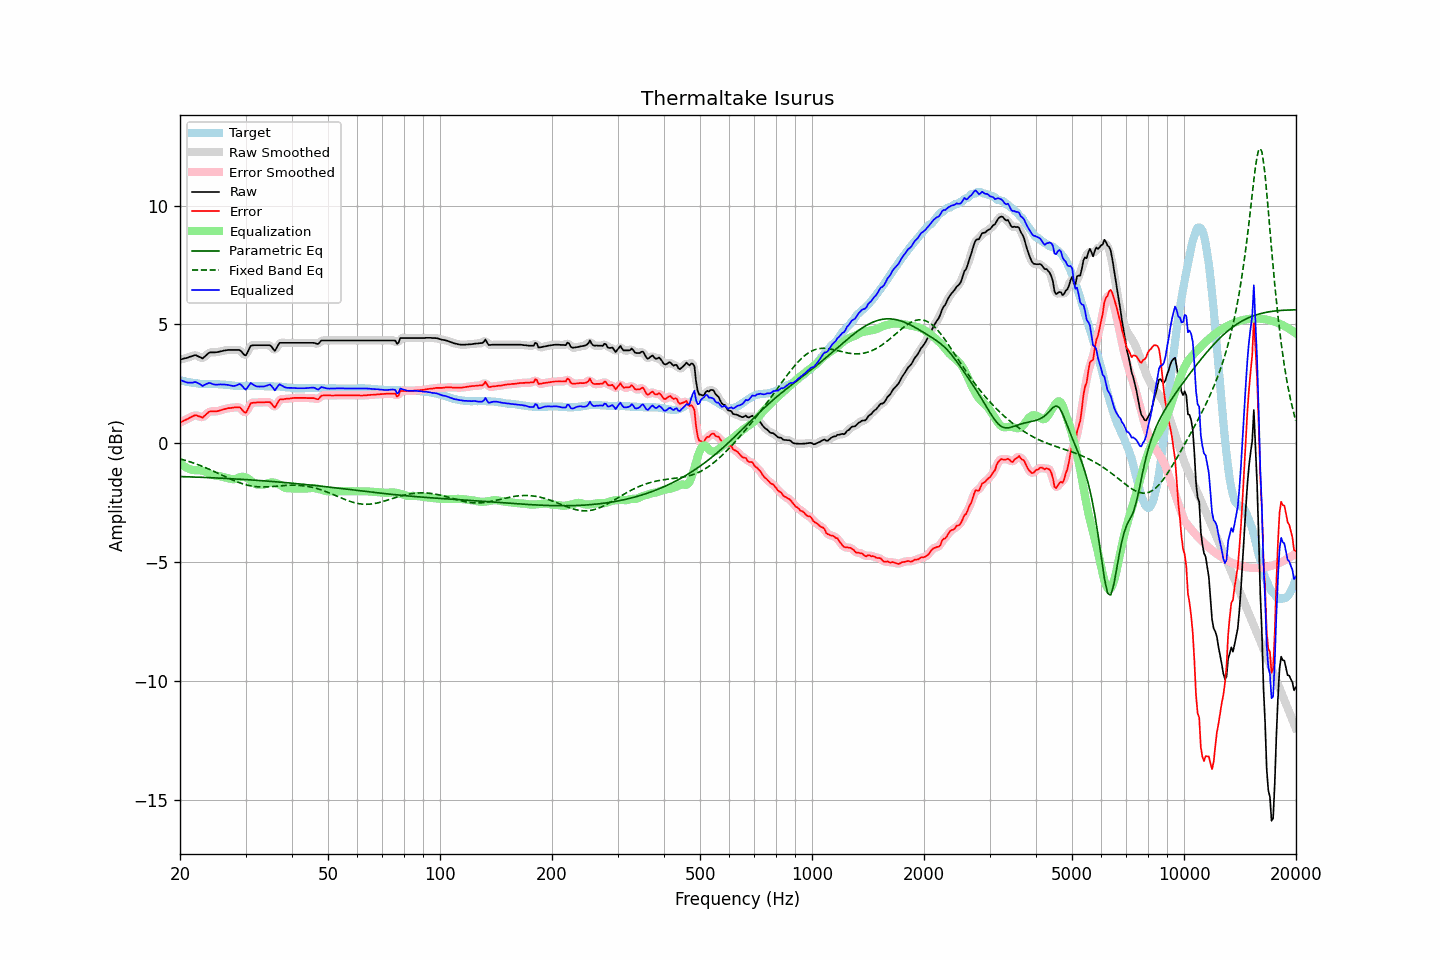

The table this chart was drawn from, first rows:
frequency, raw, error, smoothed, error_smoothed, equalization, parametric_eq, fixed_band_eq, equalized_raw, equalized_smoothed, target
20.00, 3.52, 0.87, 3.52, 0.87, -0.84, -1.40, -0.66, 2.68, 2.68, 2.65
20.20, 3.54, 0.90, 3.54, 0.90, -0.90, -1.40, -0.67, 2.64, 2.64, 2.64
20.40, 3.56, 0.94, 3.55, 0.94, -0.94, -1.40, -0.69, 2.61, 2.61, 2.62
20.61, 3.58, 0.97, 3.57, 0.97, -0.99, -1.41, -0.71, 2.59, 2.59, 2.61
20.81, 3.59, 1.00, 3.59, 1.00, -1.03, -1.41, -0.73, 2.56, 2.57, 2.59
21.02, 3.61, 1.03, 3.61, 1.03, -1.06, -1.41, -0.76, 2.55, 2.55, 2.58
21.23, 3.64, 1.07, 3.63, 1.07, -1.08, -1.41, -0.78, 2.55, 2.55, 2.57
21.44, 3.66, 1.10, 3.66, 1.11, -1.11, -1.42, -0.80, 2.55, 2.55, 2.56
21.66, 3.68, 1.14, 3.69, 1.14, -1.12, -1.42, -0.82, 2.55, 2.56, 2.54
21.87, 3.71, 1.17, 3.70, 1.17, -1.13, -1.42, -0.85, 2.58, 2.57, 2.54
22.09, 3.71, 1.18, 3.70, 1.17, -1.13, -1.42, -0.87, 2.57, 2.56, 2.53
22.31, 3.67, 1.15, 3.68, 1.16, -1.13, -1.43, -0.90, 2.53, 2.54, 2.52
22.54, 3.64, 1.13, 3.63, 1.12, -1.14, -1.43, -0.92, 2.50, 2.50, 2.51
22.76, 3.61, 1.11, 3.60, 1.10, -1.14, -1.43, -0.95, 2.46, 2.45, 2.50
22.99, 3.57, 1.07, 3.60, 1.10, -1.16, -1.43, -0.97, 2.41, 2.44, 2.50
23.22, 3.63, 1.14, 3.62, 1.13, -1.18, -1.44, -1.00, 2.45, 2.45, 2.49
23.45, 3.69, 1.20, 3.68, 1.19, -1.20, -1.44, -1.03, 2.48, 2.48, 2.49
23.69, 3.75, 1.26, 3.75, 1.27, -1.23, -1.44, -1.06, 2.51, 2.52, 2.49
23.92, 3.81, 1.32, 3.80, 1.31, -1.27, -1.45, -1.09, 2.54, 2.53, 2.49
24.16, 3.83, 1.34, 3.82, 1.34, -1.30, -1.45, -1.12, 2.53, 2.52, 2.49
24.40, 3.83, 1.34, 3.83, 1.34, -1.33, -1.45, -1.15, 2.50, 2.50, 2.49
24.65, 3.83, 1.34, 3.83, 1.34, -1.35, -1.46, -1.18, 2.48, 2.48, 2.49
24.89, 3.83, 1.34, 3.83, 1.34, -1.36, -1.46, -1.21, 2.47, 2.47, 2.49
25.14, 3.84, 1.35, 3.84, 1.35, -1.37, -1.46, -1.24, 2.47, 2.47, 2.49
25.39, 3.85, 1.36, 3.85, 1.36, -1.38, -1.46, -1.27, 2.47, 2.47, 2.49
25.65, 3.87, 1.39, 3.86, 1.38, -1.39, -1.47, -1.31, 2.48, 2.48, 2.48
25.91, 3.88, 1.40, 3.88, 1.41, -1.40, -1.47, -1.34, 2.47, 2.48, 2.48
26.16, 3.90, 1.43, 3.90, 1.43, -1.42, -1.47, -1.37, 2.48, 2.47, 2.47
26.43, 3.91, 1.44, 3.91, 1.44, -1.44, -1.48, -1.40, 2.47, 2.47, 2.47
26.69, 3.92, 1.46, 3.92, 1.46, -1.46, -1.48, -1.43, 2.46, 2.46, 2.46
26.96, 3.93, 1.48, 3.92, 1.47, -1.47, -1.49, -1.46, 2.46, 2.45, 2.45
27.23, 3.93, 1.48, 3.93, 1.48, -1.49, -1.49, -1.49, 2.44, 2.44, 2.45
27.50, 3.93, 1.49, 3.93, 1.49, -1.50, -1.49, -1.52, 2.42, 2.42, 2.44
27.77, 3.93, 1.50, 3.93, 1.50, -1.51, -1.50, -1.55, 2.41, 2.41, 2.43
28.05, 3.93, 1.51, 3.93, 1.51, -1.51, -1.50, -1.58, 2.42, 2.42, 2.42
28.33, 3.93, 1.51, 3.93, 1.52, -1.49, -1.50, -1.61, 2.43, 2.44, 2.42
28.62, 3.93, 1.51, 3.93, 1.52, -1.46, -1.51, -1.64, 2.46, 2.47, 2.42
28.90, 3.93, 1.52, 3.91, 1.50, -1.43, -1.51, -1.66, 2.49, 2.48, 2.41
29.19, 3.88, 1.46, 3.87, 1.45, -1.41, -1.52, -1.69, 2.46, 2.45, 2.42
29.48, 3.80, 1.38, 3.79, 1.37, -1.41, -1.52, -1.71, 2.39, 2.38, 2.42
29.78, 3.72, 1.30, 3.73, 1.31, -1.42, -1.52, -1.73, 2.30, 2.31, 2.42
30.08, 3.70, 1.28, 3.74, 1.32, -1.44, -1.53, -1.75, 2.26, 2.30, 2.42
30.38, 3.83, 1.41, 3.83, 1.41, -1.47, -1.53, -1.76, 2.35, 2.36, 2.42
30.68, 3.97, 1.55, 3.96, 1.54, -1.52, -1.54, -1.78, 2.45, 2.44, 2.42
30.99, 4.11, 1.69, 4.07, 1.65, -1.57, -1.54, -1.79, 2.54, 2.50, 2.42
31.30, 4.12, 1.70, 4.12, 1.71, -1.63, -1.55, -1.81, 2.49, 2.50, 2.42
31.61, 4.13, 1.71, 4.14, 1.72, -1.68, -1.55, -1.82, 2.45, 2.46, 2.42
31.93, 4.13, 1.71, 4.13, 1.71, -1.72, -1.56, -1.82, 2.41, 2.41, 2.42
32.24, 4.13, 1.72, 4.13, 1.72, -1.74, -1.56, -1.83, 2.39, 2.39, 2.41
32.57, 4.13, 1.72, 4.13, 1.72, -1.74, -1.57, -1.83, 2.39, 2.39, 2.41
32.89, 4.13, 1.72, 4.13, 1.72, -1.74, -1.57, -1.84, 2.39, 2.39, 2.41
33.22, 4.13, 1.72, 4.13, 1.72, -1.74, -1.58, -1.84, 2.39, 2.39, 2.41
33.55, 4.13, 1.72, 4.13, 1.72, -1.74, -1.58, -1.84, 2.39, 2.39, 2.41
33.89, 4.13, 1.73, 4.13, 1.73, -1.72, -1.59, -1.84, 2.40, 2.40, 2.40
34.23, 4.13, 1.73, 4.13, 1.74, -1.70, -1.59, -1.84, 2.43, 2.43, 2.40
34.57, 4.13, 1.73, 4.13, 1.74, -1.67, -1.60, -1.83, 2.45, 2.46, 2.40
34.92, 4.13, 1.73, 4.11, 1.71, -1.66, -1.60, -1.83, 2.47, 2.45, 2.40
35.27, 4.06, 1.66, 4.04, 1.64, -1.65, -1.61, -1.82, 2.41, 2.39, 2.40
35.62, 3.97, 1.57, 3.97, 1.57, -1.65, -1.61, -1.82, 2.32, 2.32, 2.40
35.97, 3.89, 1.50, 3.95, 1.56, -1.66, -1.62, -1.81, 2.23, 2.28, 2.39
... 635 more rows
